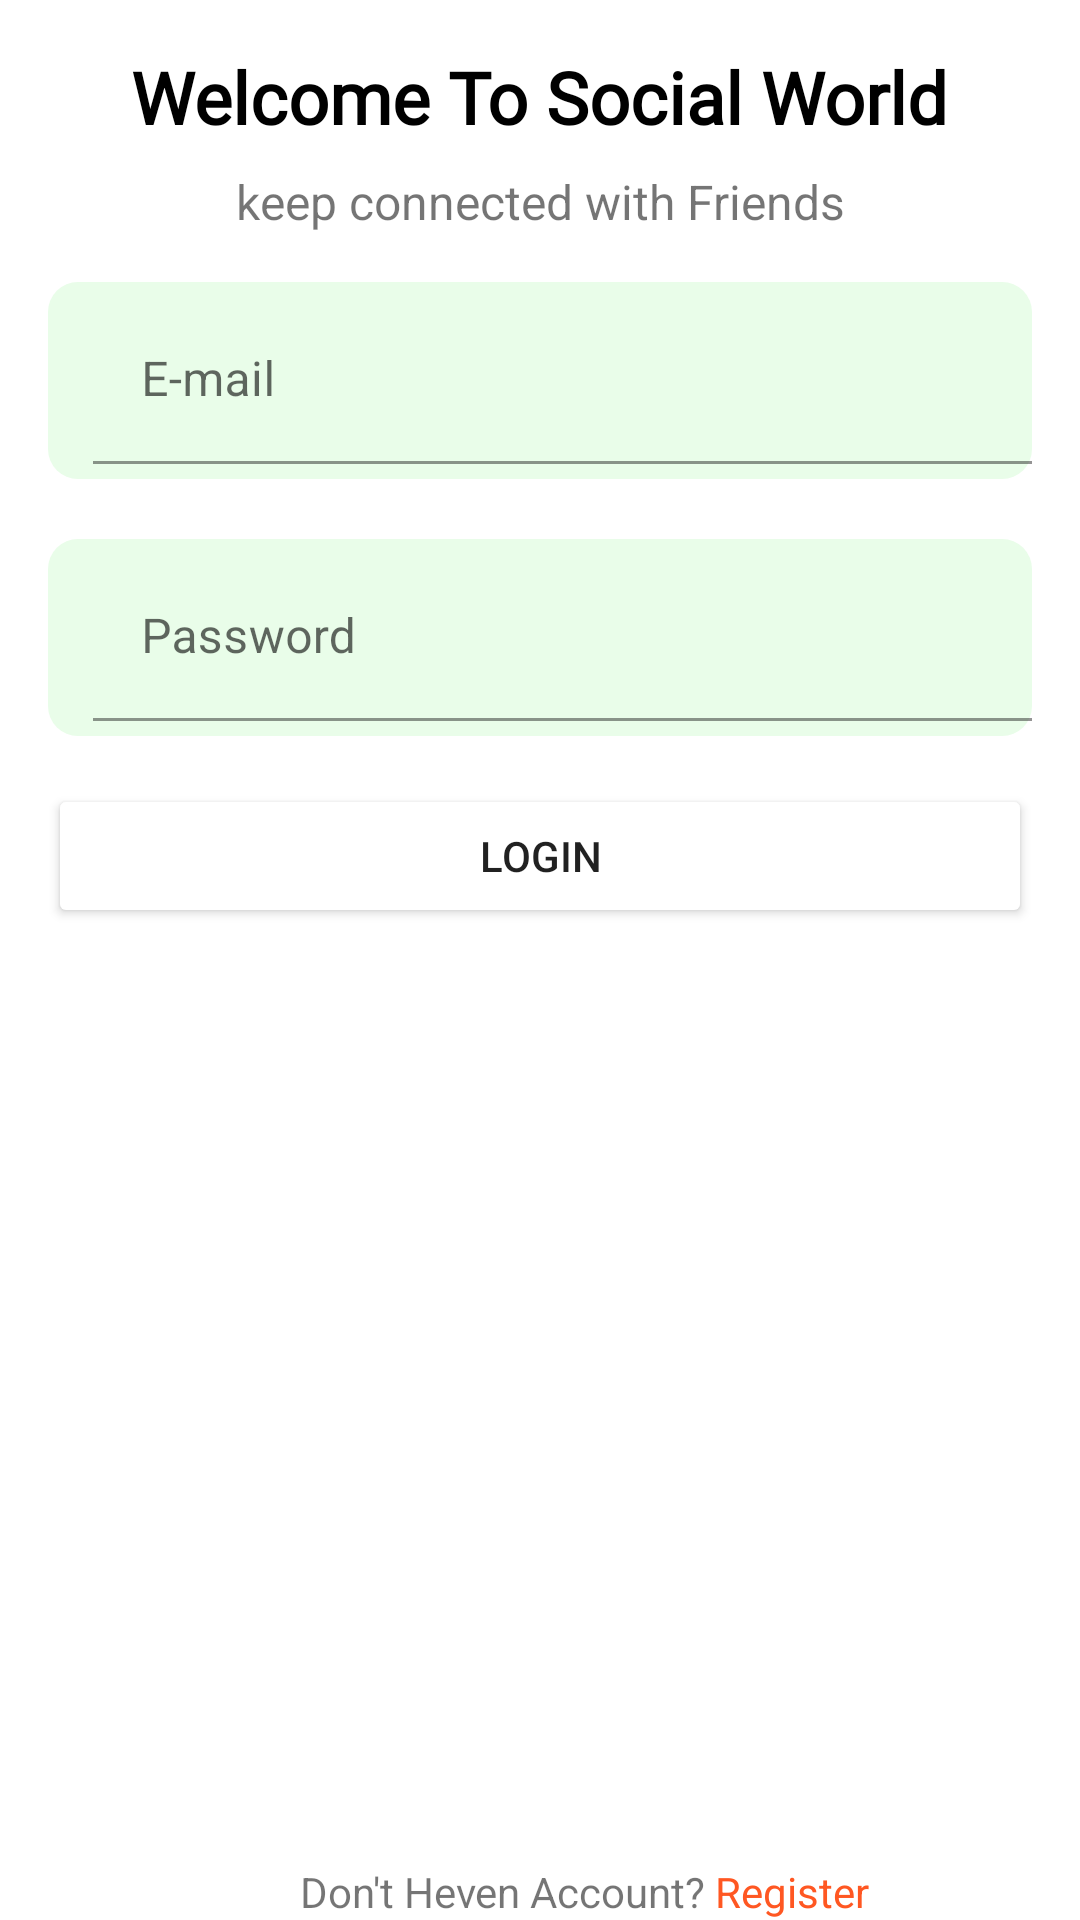

The Android layout XML behind this screen, and the referenced resources:
<!-- AndroidManifest.xml: application theme Theme.Instaland -->
<!-- res/layout/activity_login_form.xml -->
<?xml version="1.0" encoding="utf-8"?>
<androidx.constraintlayout.widget.ConstraintLayout xmlns:android="http://schemas.android.com/apk/res/android"
    xmlns:app="http://schemas.android.com/apk/res-auto"
    xmlns:tools="http://schemas.android.com/tools"
    android:layout_width="match_parent"
    android:layout_height="match_parent"
    tools:context=".Login_Form">

    <TextView
        android:id="@+id/textView12"
        android:layout_width="wrap_content"
        android:layout_height="wrap_content"
        android:layout_marginTop="16dp"
        android:fontFamily="@font/aclonica"
        android:text="Welcome To Social World"
        android:textColor="@color/black"
        android:textSize="24sp"
        android:textStyle="bold"
        app:layout_constraintEnd_toEndOf="parent"
        app:layout_constraintStart_toStartOf="parent"
        app:layout_constraintTop_toTopOf="parent" />

    <com.google.android.material.textfield.TextInputLayout
        android:id="@+id/textInputLayout2"
        android:layout_width="match_parent"
        android:layout_height="wrap_content"
        android:layout_marginStart="16dp"
        android:layout_marginTop="20dp"
        android:layout_marginEnd="16dp"
        android:background="@drawable/input_layout"
        android:paddingStart="15dp"
        android:paddingTop="5dp"
        android:paddingBottom="5dp"
        app:layout_constraintEnd_toEndOf="parent"
        app:layout_constraintStart_toStartOf="parent"
        app:layout_constraintTop_toBottomOf="@+id/textInputLayout">

        <com.google.android.material.textfield.TextInputEditText
            android:id="@+id/password"
            android:layout_width="match_parent"
            android:layout_height="wrap_content"
            android:background="@android:color/transparent"
            android:hint="Password" />
    </com.google.android.material.textfield.TextInputLayout>

    <TextView
        android:id="@+id/textView13"
        android:layout_width="wrap_content"
        android:layout_height="wrap_content"
        android:layout_marginTop="8dp"
        android:text="keep connected with Friends"
        android:textSize="16sp"
        app:layout_constraintEnd_toEndOf="@+id/textView12"
        app:layout_constraintStart_toStartOf="@+id/textView12"
        app:layout_constraintTop_toBottomOf="@+id/textView12" />

    <com.google.android.material.textfield.TextInputLayout
        android:id="@+id/textInputLayout"
        android:layout_width="match_parent"
        android:layout_height="wrap_content"
        android:layout_marginStart="16dp"
        android:layout_marginTop="16dp"
        android:layout_marginEnd="16dp"
        android:background="@drawable/input_layout"
        android:paddingStart="15dp"
        android:paddingTop="5dp"
        android:paddingBottom="5dp"
        app:layout_constraintEnd_toEndOf="parent"
        app:layout_constraintStart_toStartOf="parent"
        app:layout_constraintTop_toBottomOf="@+id/textView13">

        <com.google.android.material.textfield.TextInputEditText
            android:id="@+id/email"
            android:layout_width="match_parent"
            android:layout_height="wrap_content"
            android:background="@android:color/transparent"
            android:hint="E-mail" />
    </com.google.android.material.textfield.TextInputLayout>

    <Button
        android:id="@+id/loginbtn"
        android:layout_width="0dp"
        android:layout_height="wrap_content"
        android:layout_marginTop="16dp"
        android:backgroundTint="@color/DarkSlateBlue"
        android:text="Login"
        app:layout_constraintEnd_toEndOf="@+id/textInputLayout2"
        app:layout_constraintStart_toStartOf="@+id/textInputLayout2"
        app:layout_constraintTop_toBottomOf="@+id/textInputLayout2" />

    <TextView
        android:id="@+id/textView14"
        android:layout_width="wrap_content"
        android:layout_height="wrap_content"
        android:layout_marginStart="100dp"
        android:text="Don't Heven Account?"
        app:layout_constraintBottom_toBottomOf="parent"
        app:layout_constraintStart_toStartOf="parent" />

    <TextView
        android:id="@+id/signup"
        android:layout_width="wrap_content"
        android:layout_height="wrap_content"
        android:layout_marginStart="3dp"
        android:text="Register"
        android:textColor="#FF5722"
        app:layout_constraintBottom_toBottomOf="parent"
        app:layout_constraintStart_toEndOf="@+id/textView14" />
</androidx.constraintlayout.widget.ConstraintLayout>
<!-- resources referenced by this layout -->
<resources>
  <!-- drawable input_layout (drawable) -->
  <?xml version="1.0" encoding="utf-8"?>
  <shape xmlns:android="http://schemas.android.com/apk/res/android">
  
      <solid android:color="#E9FDE9"></solid>
      <corners android:radius="10dp"></corners>
  
  
  </shape>
  <style name="Theme.Instaland" parent="Theme.MaterialComponents.DayNight.NoActionBar">
          
          <item name="colorPrimary">@color/purple_500</item>
          <item name="colorPrimaryVariant">@color/purple_700</item>
          <item name="colorOnPrimary">@color/white</item>
          
          <item name="colorSecondary">@color/teal_200</item>
          <item name="colorSecondaryVariant">@color/teal_700</item>
          <item name="colorOnSecondary">@color/black</item>
          
          <item name="android:statusBarColor" tools:targetApi="l">?attr/colorPrimaryVariant</item>
          
      </style>
  <!-- not gathered from this repository: default colours our renderer supplied (Android Studio template values) -->
  <color name="purple_500">#FF6200EE</color>
  <color name="purple_700">#FF3700B3</color>
  <color name="teal_200">#FF03DAC5</color>
  <color name="teal_700">#FF018786</color>
  <color name="black">#FF000000</color>
  <color name="white">#FFFFFFFF</color>
</resources>
